Image classification data set "processed_hand_data" (UsaRyu/AHS2 on GitHub). Class labels (4): corna hand gesture, peace hand gesture, shaka hang loose gesture, thumbs up gesture.

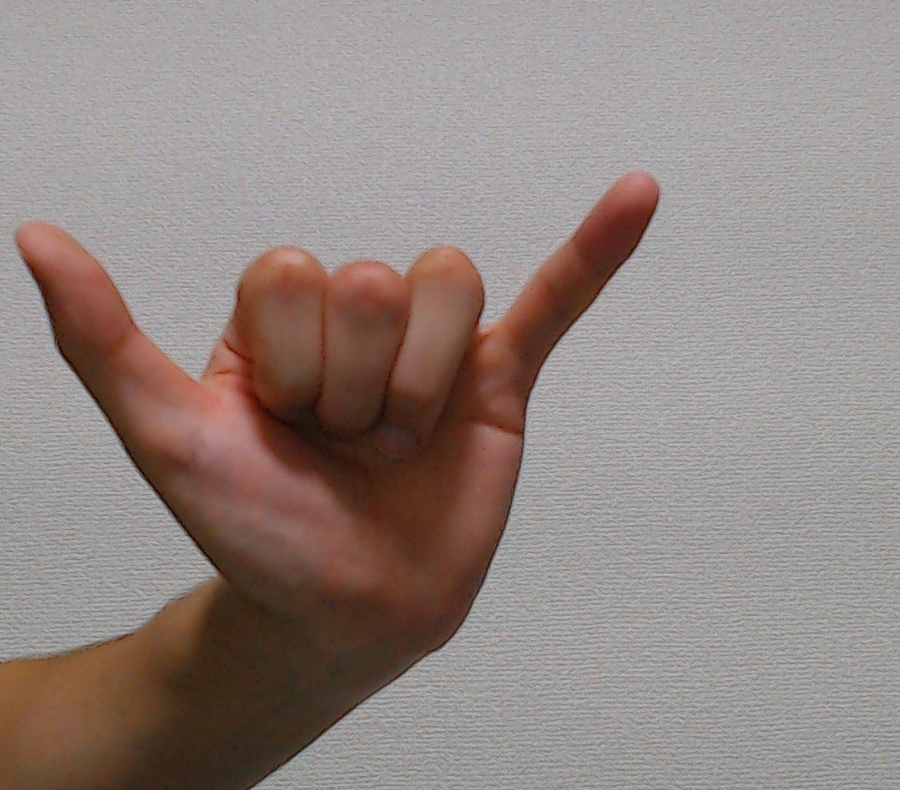
Label: shaka hang loose gesture

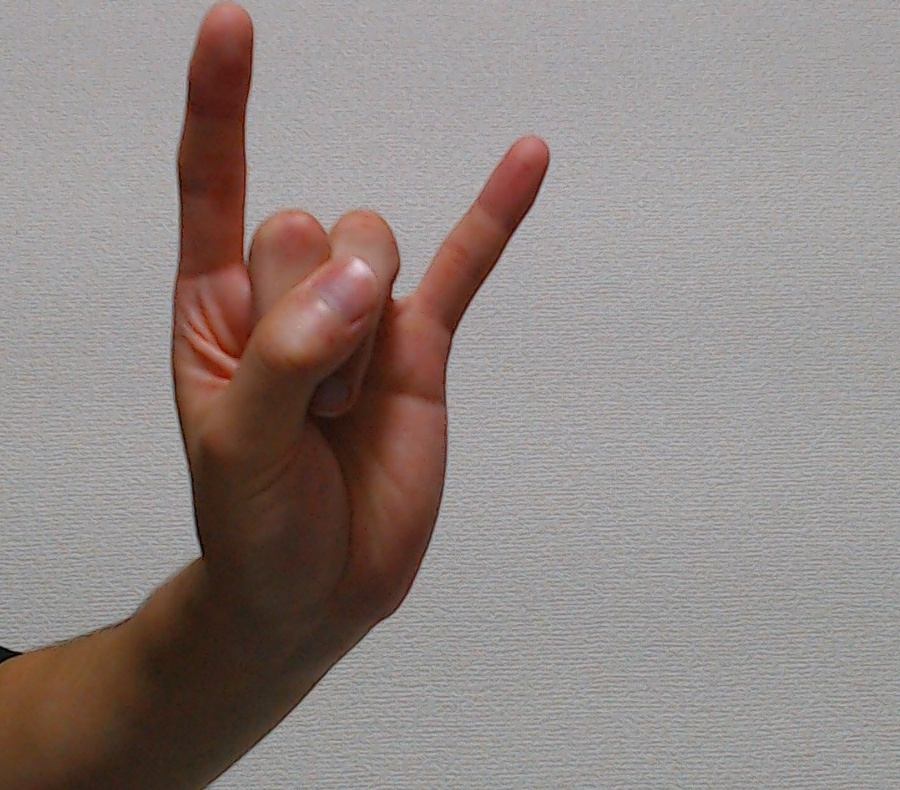
Label: corna hand gesture

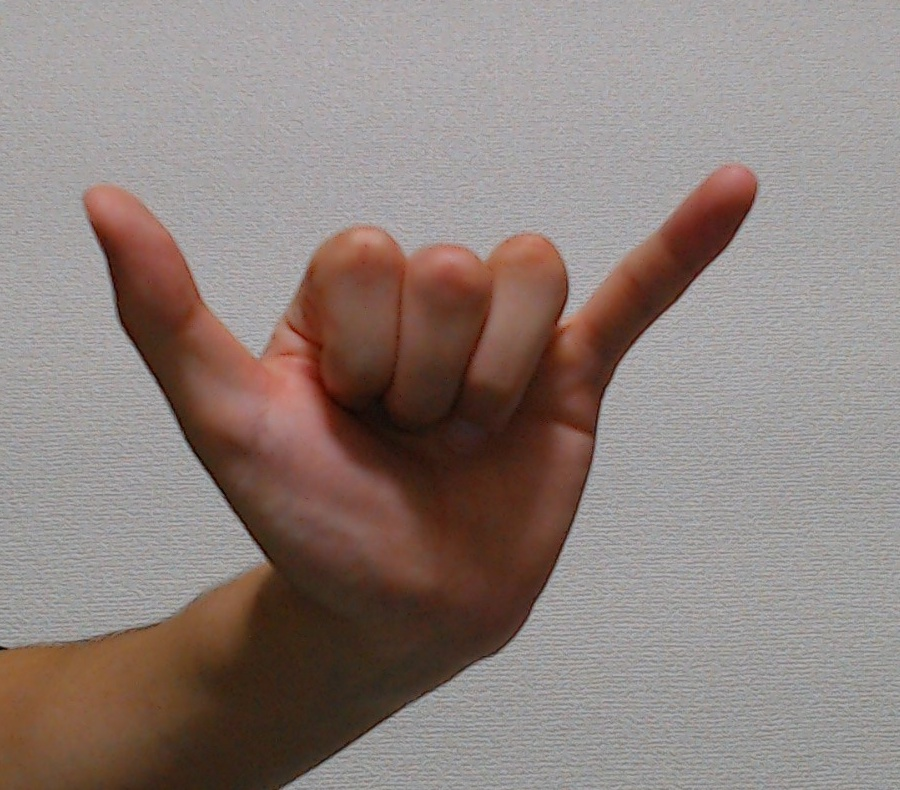
Label: shaka hang loose gesture

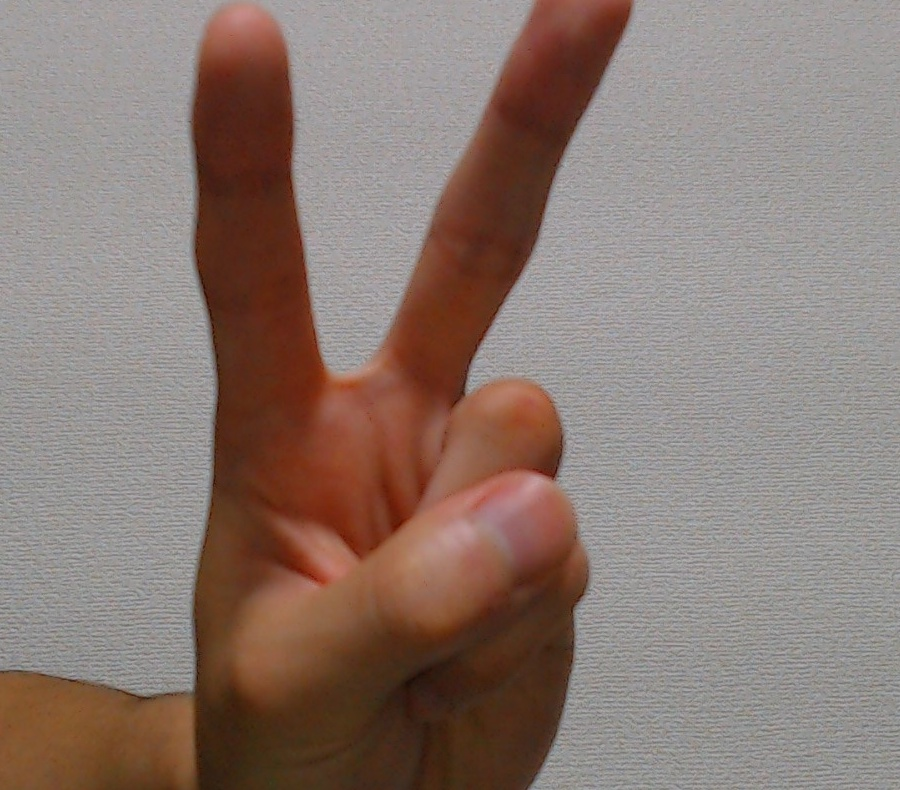
Label: peace hand gesture

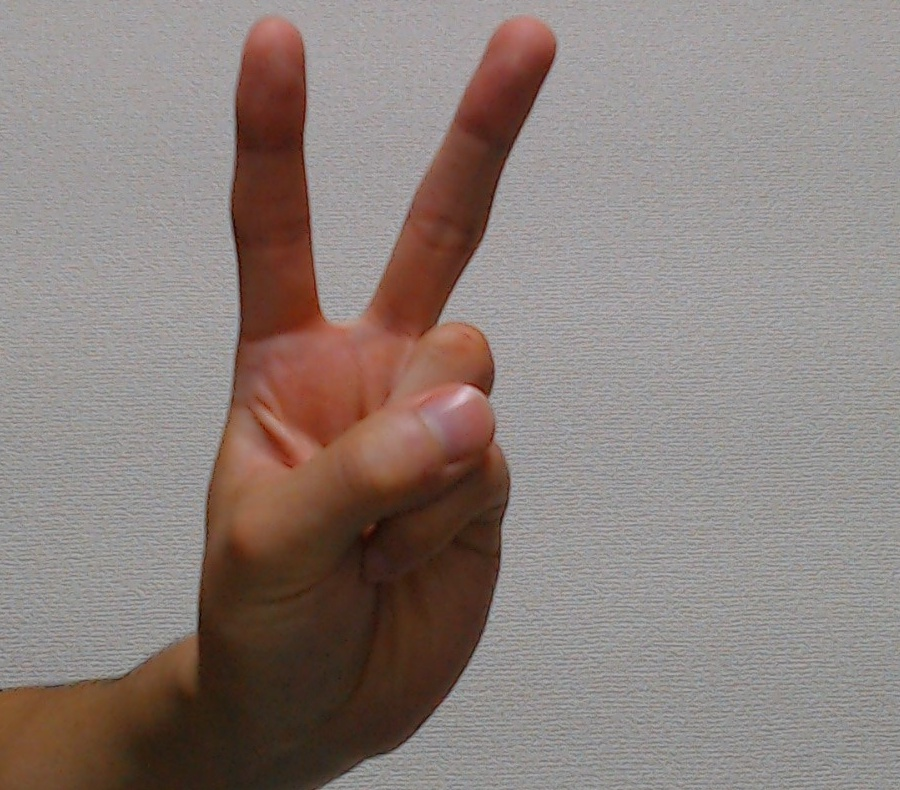
Label: peace hand gesture

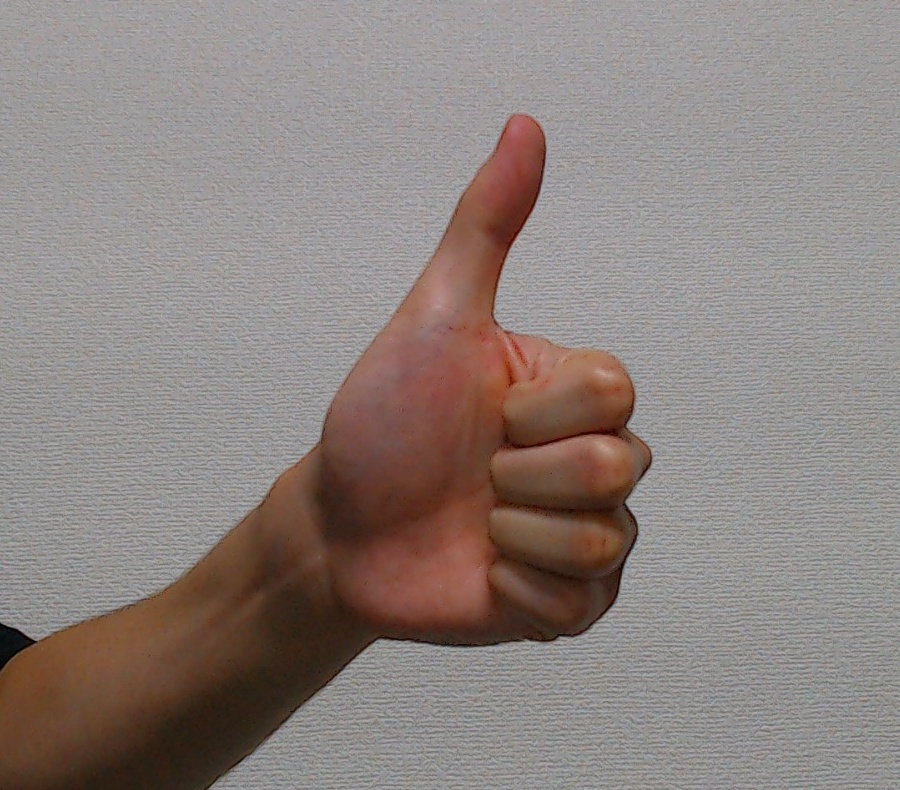
Label: thumbs up gesture
